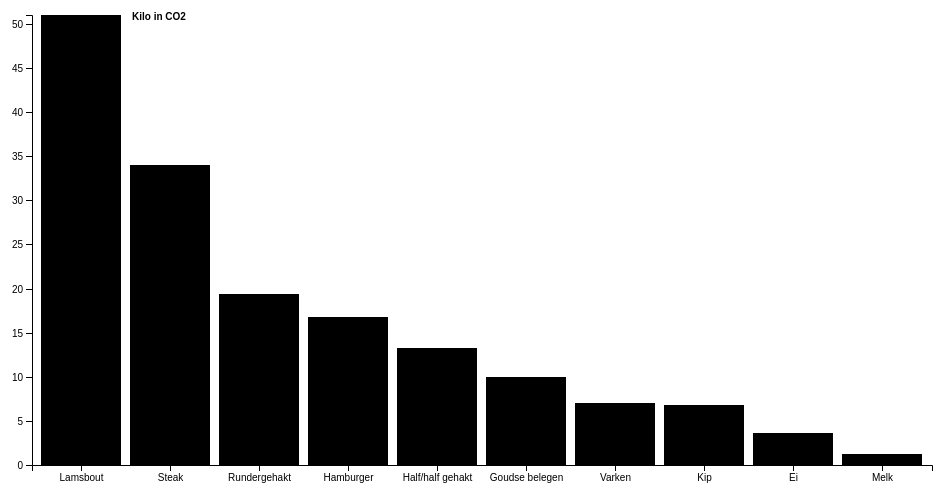
D3 v4 page, settled after 360 driven frames (6 s of simulated time); the page loaded 1 data file(s).


// ── co2-chart.js
var svg = d3.select("svg"),
    margin = {top: 20, right: 20, bottom: 30, left: 40},
    width = +svg.attr("width") - margin.left - margin.right,
    height = +svg.attr("height") - margin.top - margin.bottom;

var x = d3.scaleBand().rangeRound([0, width]).padding(0.1),
    y = d3.scaleLinear().rangeRound([height, 0]);

var xAxis = d3.axisBottom()
    .scale(x);

var g = svg.append("g")
    .attr("transform", "translate(" + margin.left + "," + margin.top + ")");

d3.csv("data/co2-data.csv", function(error, data) {
  if (error) throw error;
  
  data.forEach(function(d) {
    d.kilo = +d.kilo;
    return d;
  });

  data.sort(function (a,b) {return b.kilo - a.kilo;} );
  x.domain(data.map(function(d) { return d.product; }));
  y.domain([0, d3.max(data, function(d) { return d.kilo; })]);

  g.append("g")
      .attr("class", "axis axis--x")
      .attr("transform", "translate(0," + height + ")")
      .call(d3.axisBottom(x));

  g.append("g")
      .attr("class", "axis axis--y")
      .call(d3.axisLeft(y).ticks(null))
    .append("text")
      .attr("x", 100)
      .attr("y", 1)
      .attr("dy", "0.35em")
      .attr("fill", "#000")
      .attr("font-weight", "bold")
      .attr("text-anchor", "start")
      .text("Kilo in CO2");

  g.selectAll(".bar")
    .data(data)
    .enter().append("rect")
      .attr("class", "bar")
      .attr("y", function(d) { return y(d.kilo); })
      .attr("x", function(d) { return x(d.product); })
      .attr("height", 1)
      .transition()
        .delay(2000)
        .duration(750)
        .attr("width", x.bandwidth(10))
        .attr("height", function(d) { return height - y(d.kilo); })
        .ease("ease");
});

### data: data/co2-data.csv
product, kilo
Melk, 1.2
Ei, 3.6
Kip, 6.8
Varken, 7.0
Goudse belegen, 10.0
Half/half gehakt, 13.3
Hamburger, 16.8
Rundergehakt, 19.4
Steak, 34.0
Lamsbout, 51.0